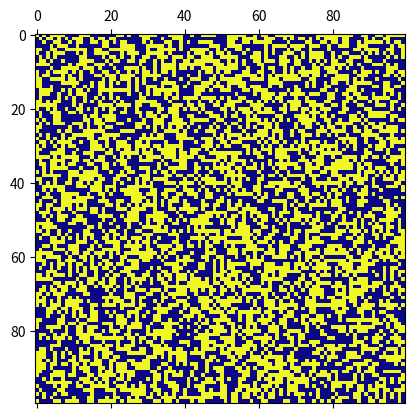

This figure's Python source:
# Programowanie w Pythonie
# Projekt 01
# Automat Komórkowy

# Importowanie bibliotek
from matplotlib.animation import FuncAnimation
import matplotlib.pyplot as plt
import numpy as np


# Funkcja animująca punkty na wykresie
# poprzez obliczanie ich następnych wartości
# za pomocą algorytmu "Game of Life"
def anim(frame):
    # Ustawienie globalnej zmiennej Z
    global Z
    # Skopiowanie Z do Z_new
    Z_new = Z.copy()
    for i in range(size):
        for j in range(size):
            # Obliczenie sumy wartości sąsiednich komórek
            neighbours = Z[i - 1:i + 2, j - 1:j + 2].sum() - Z[i, j]
            # Jeśli komórka istnieje
            if Z[i, j] == 1:
                # Jeśli ilość sąsiadów jest mniejsza od 2 lub większa od 3
                if (neighbours < 2) or (neighbours > 3):
                    # Komórka umiera
                    Z_new[i, j] = 0
                # W przeciwnym wypadku
                else:
                    # Komórka zostaje
                    Z_new[i, j] = 1

            # Jeśli komórka nie istnieje
            else:
                # Jeśli ilość sąsiadów jest równa 3
                if neighbours == 3:
                    # Komórka się rodzi
                    Z_new[i, j] = 1
                # W przeciwnym wypadku
                else:
                    # Komórka się nie rodzi
                    Z_new[i, j] = 0
    # Ustaw wartość macierzy
    mat.set_data(Z_new)
    # Ustaw wartość Z
    Z = Z_new
    # Zwróć macierz
    return mat


# Zaadresowanie zmiennych
size = 100  # Wielkość wykresu
Z = np.random.rand(size, size)  # Utworzenie macierzy losowych punktów

# Ustawienie losowych punktów w macierzy Z tylko i wyłącznie na 0 lub 1
Z[Z >= 0.5] = 1
Z[Z < 0.5]  = 0

# Utworzenie wykresów
fig, ax = plt.subplots()

# Wyświetlenie macierzy wartości wykresu z określoną mapą kolorów
mat = ax.matshow(Z, cmap="plasma")

# Animowanie wykresu
anim = FuncAnimation(fig, anim, frames=1000, interval=10)

# Wyświetlenie wykresu
plt.show()
